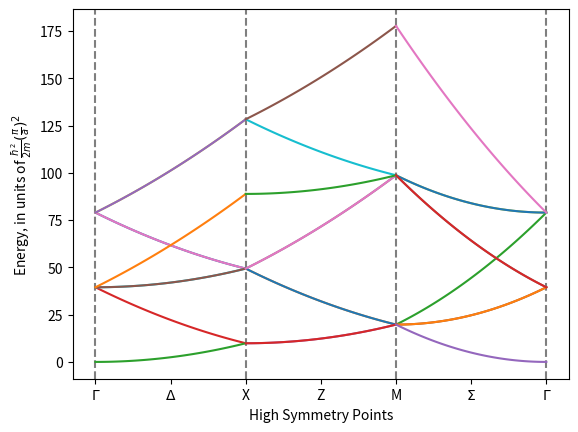

Reproduce this figure in Python.

import numpy as np
import matplotlib.pyplot as p

from math import pi
from itertools import product

# this script will make a band plot for a 2-dimensional square lattice

def energy(kx: float, ky: float) -> float:
    return kx**2 + ky**2

g_range = 1
# a and b represent the physical and reciprocal basis vectors
# for more complex lattices, a better strategy should be found
a: np.array = np.array((1, 1))
b: np.array = 2*pi/a

# how many points to sample along each path
resolution = 50


# the paths along which the bands are plotted
# each path is split into a separate list of x and y coordinates
# so that they can be passed as arrays into the energy() function
# with no extra fuss
gamma_x_kx = np.linspace(0, b[0]/2, num = resolution)
gamma_x_ky = np.zeros(resolution)

x_m_kx  = np.zeros(resolution) + b[0]/2
x_m_ky  = np.linspace(0, b[1]/2, num = resolution)

m_gamma_kx = np.linspace(b[0]/2, 0, num = resolution)
m_gamma_ky = np.linspace(b[1]/2, 0, num = resolution)


gamma_x_plot_range = np.linspace(0, 2)
x_m_plot_range  = np.linspace(2, 4)
m_gamma_plot_range = np.linspace(4, 6)


fig = p.figure()
ax  = fig.add_subplot()

# add lines to separate the paths and make reading the plot easier
for point in [0, 2, 4, 6]:
    p.axvline(point, linestyle = "--", color = (0, 0, 0, .5))

# define the g offsets to iterate over
g_x = range(-g_range, g_range + 1)
g_y = range(-g_range, g_range + 1)

g_offsets = product(g_x, g_y)


seen_gamma_x_endpoints: set = {}
seen_x_m_endpoints: set = {}
seen_m_gamma_endpoints: set = {}

# TODO: keep track of degenerate bands
# current idea: hold a set of start and end points for each band
# that's been plotted, and compare each new start/end point
# to the set
# to consider:
#  - might run into trouble around different path sections having
#    the same start/end point
for offset in g_offsets:
    gamma_x_energies = energy(gamma_x_kx + offset[0]*b[0], gamma_x_ky + offset[1]*b[1])
    x_m_energies = energy(x_m_kx + offset[0]*b[0], x_m_ky + offset[1]*b[1])
    m_gamma_energies = energy(m_gamma_kx + offset[0]*b[0], m_gamma_ky + offset[1]*b[1])

    # check endpoints for degeneracy
    gamma_x_endpoints = (gamma_x_energies[0], gamma_x_energies[-1])
    x_m_endpoints = (x_m_energies[0], x_m_energies[-1])
    m_gamma_endpoints = (m_gamma_energies[0], m_gamma_energies[-1])

    if gamma_x_endpoints in seen_gamma_x_endpoints:
        # degeneracy detected
        # deus vult
        pass

    if x_m_endpoints in seen_x_m_endpoints:
        pass

    if m_gamma_endpoints in seen_m_gamma_endpoints:
        pass

    ax.plot(gamma_x_plot_range, gamma_x_energies)
    ax.plot(x_m_plot_range, x_m_energies)
    ax.plot(m_gamma_plot_range, m_gamma_energies)

ax.set_xlabel("High Symmetry Points")
ax.set_xticks([0, 1, 2, 3, 4, 5, 6])
ax.set_xticklabels([r"$\Gamma$", r"$\Delta$", r"X", r"Z", r"M", r"$\Sigma$", r"$\Gamma$"])
ax.set_ylabel(r"Energy, in units of $\frac{ħ^2}{2m}(\frac{π}{a})^2$")
p.show()
